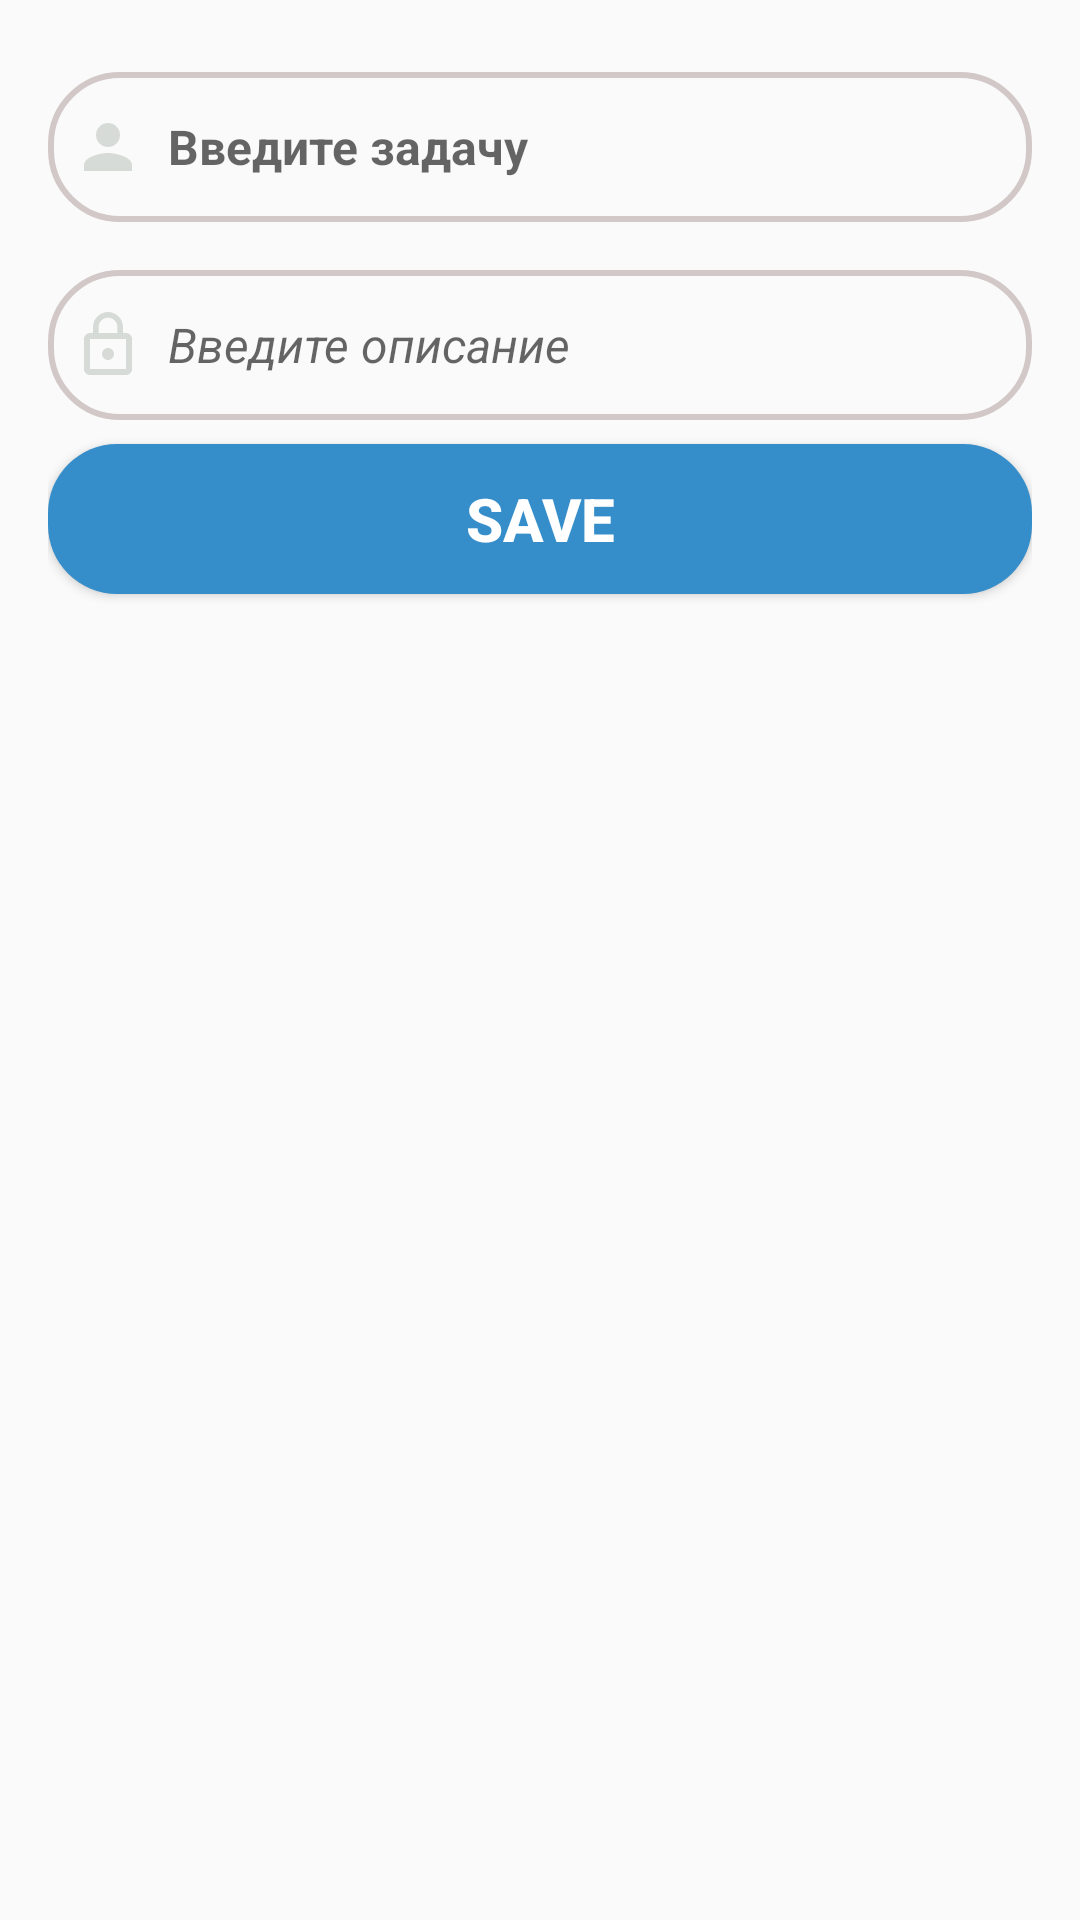

Write the Android layout XML for this screen, with the resource values it uses.
<!-- AndroidManifest.xml: application theme AppTheme -->
<!-- res/layout/activity_form.xml -->
<?xml version="1.0" encoding="utf-8"?>
<LinearLayout xmlns:android="http://schemas.android.com/apk/res/android"
    xmlns:app="http://schemas.android.com/apk/res-auto"
    xmlns:tools="http://schemas.android.com/tools"
    android:layout_width="match_parent"
    android:layout_height="match_parent"
    android:orientation="vertical"
    android:padding="16dp"
    tools:context=".FormActivity">


    <EditText
        android:id="@+id/editTitle"
        style="@style/EditTextStyle"
        android:layout_width="match_parent"
        android:layout_height="50dp"
        android:hint="Введите задачу"
        android:drawableStart="@drawable/ic_person_black_24dp"
        android:textStyle="bold" />

    <EditText
        android:layout_gravity="center"
        android:id="@+id/description"
        style="@style/EditTextStyle"
        android:layout_width="match_parent"
        android:layout_height="50dp"
        android:drawableLeft="@drawable/ic_lock_outline_black_24dp"
        android:hint="Введите описание"
        android:textStyle="italic" />

    <Button
        android:gravity="center"
        android:layout_width="match_parent"
        android:layout_height="50dp"
        android:background="@drawable/bg_button"
        android:onClick="onClick"
        android:text="Save"
        android:textColor="#fff"
        android:textSize="20sp"
        android:textStyle="bold" />


</LinearLayout>
<!-- resources referenced by this layout -->
<resources>
  <!-- drawable bg_button (drawable) -->
  <?xml version="1.0" encoding="utf-8"?>
  <selector xmlns:android="http://schemas.android.com/apk/res/android">
  
      <item android:state_pressed="false">
          <shape>
              <solid android:color="#358ECA" />
              <corners android:radius="23dp" />
          </shape>
      </item>
  
      <item android:state_pressed="true">
          <shape>
              <solid android:color="@color/colorAccent" />
              <corners android:radius="23dp" />
          </shape>
      </item>
  
  </selector>
  <!-- drawable ic_lock_outline_black_24dp (drawable) -->
  <vector android:height="24dp" android:tint="#D7DBD8"
      android:viewportHeight="24.0" android:viewportWidth="24.0"
      android:width="24dp" xmlns:android="http://schemas.android.com/apk/res/android">
      <path android:fillColor="#FF000000" android:pathData="M12,17c1.1,0 2,-0.9 2,-2s-0.9,-2 -2,-2 -2,0.9 -2,2 0.9,2 2,2zM18,8h-1L17,6c0,-2.76 -2.24,-5 -5,-5S7,3.24 7,6v2L6,8c-1.1,0 -2,0.9 -2,2v10c0,1.1 0.9,2 2,2h12c1.1,0 2,-0.9 2,-2L20,10c0,-1.1 -0.9,-2 -2,-2zM8.9,6c0,-1.71 1.39,-3.1 3.1,-3.1s3.1,1.39 3.1,3.1v2L8.9,8L8.9,6zM18,20L6,20L6,10h12v10z"/>
  </vector>
  <!-- drawable ic_person_black_24dp (drawable) -->
  <vector android:height="24dp" android:tint="#D7DBD8"
      android:viewportHeight="24.0" android:viewportWidth="24.0"
      android:width="24dp" xmlns:android="http://schemas.android.com/apk/res/android">
      <path android:fillColor="#FF000000" android:pathData="M12,12c2.21,0 4,-1.79 4,-4s-1.79,-4 -4,-4 -4,1.79 -4,4 1.79,4 4,4zM12,14c-2.67,0 -8,1.34 -8,4v2h16v-2c0,-2.66 -5.33,-4 -8,-4z"/>
  </vector>
  <style name="EditTextStyle">
          <item name="android:drawablePadding">8dp</item>
          <item name="android:background"> @drawable/bg_edit</item>
          <item name="android:padding">8dp</item>
          <item name="android:layout_marginTop">8dp</item>
          <item name="android:layout_marginBottom">8dp</item>
          <item name="android:textSize">16sp</item>
          <item name="android:inputType">textCapSentences</item>
          <item name="android:textColor">@color/colorPrimaryDark</item>
      </style>
  <style name="AppTheme" parent="Theme.AppCompat.Light.DarkActionBar">
          
          <item name="colorPrimary">#F4511E</item>
          <item name="colorPrimaryDark">#FB8C00</item>
          <item name="colorAccent">@color/colorAccent</item>
      </style>
  <color name="colorAccent">#D81B60</color>
  <!-- drawable bg_edit (drawable) -->
  <?xml version="1.0" encoding="utf-8"?>
  <shape xmlns:android="http://schemas.android.com/apk/res/android">
  
      <stroke android:width="2dp"
          android:color="#D3C8C8"/>
      <corners android:radius="23dp"/>
  </shape>
  <color name="colorPrimaryDark">#00574B</color>
</resources>
